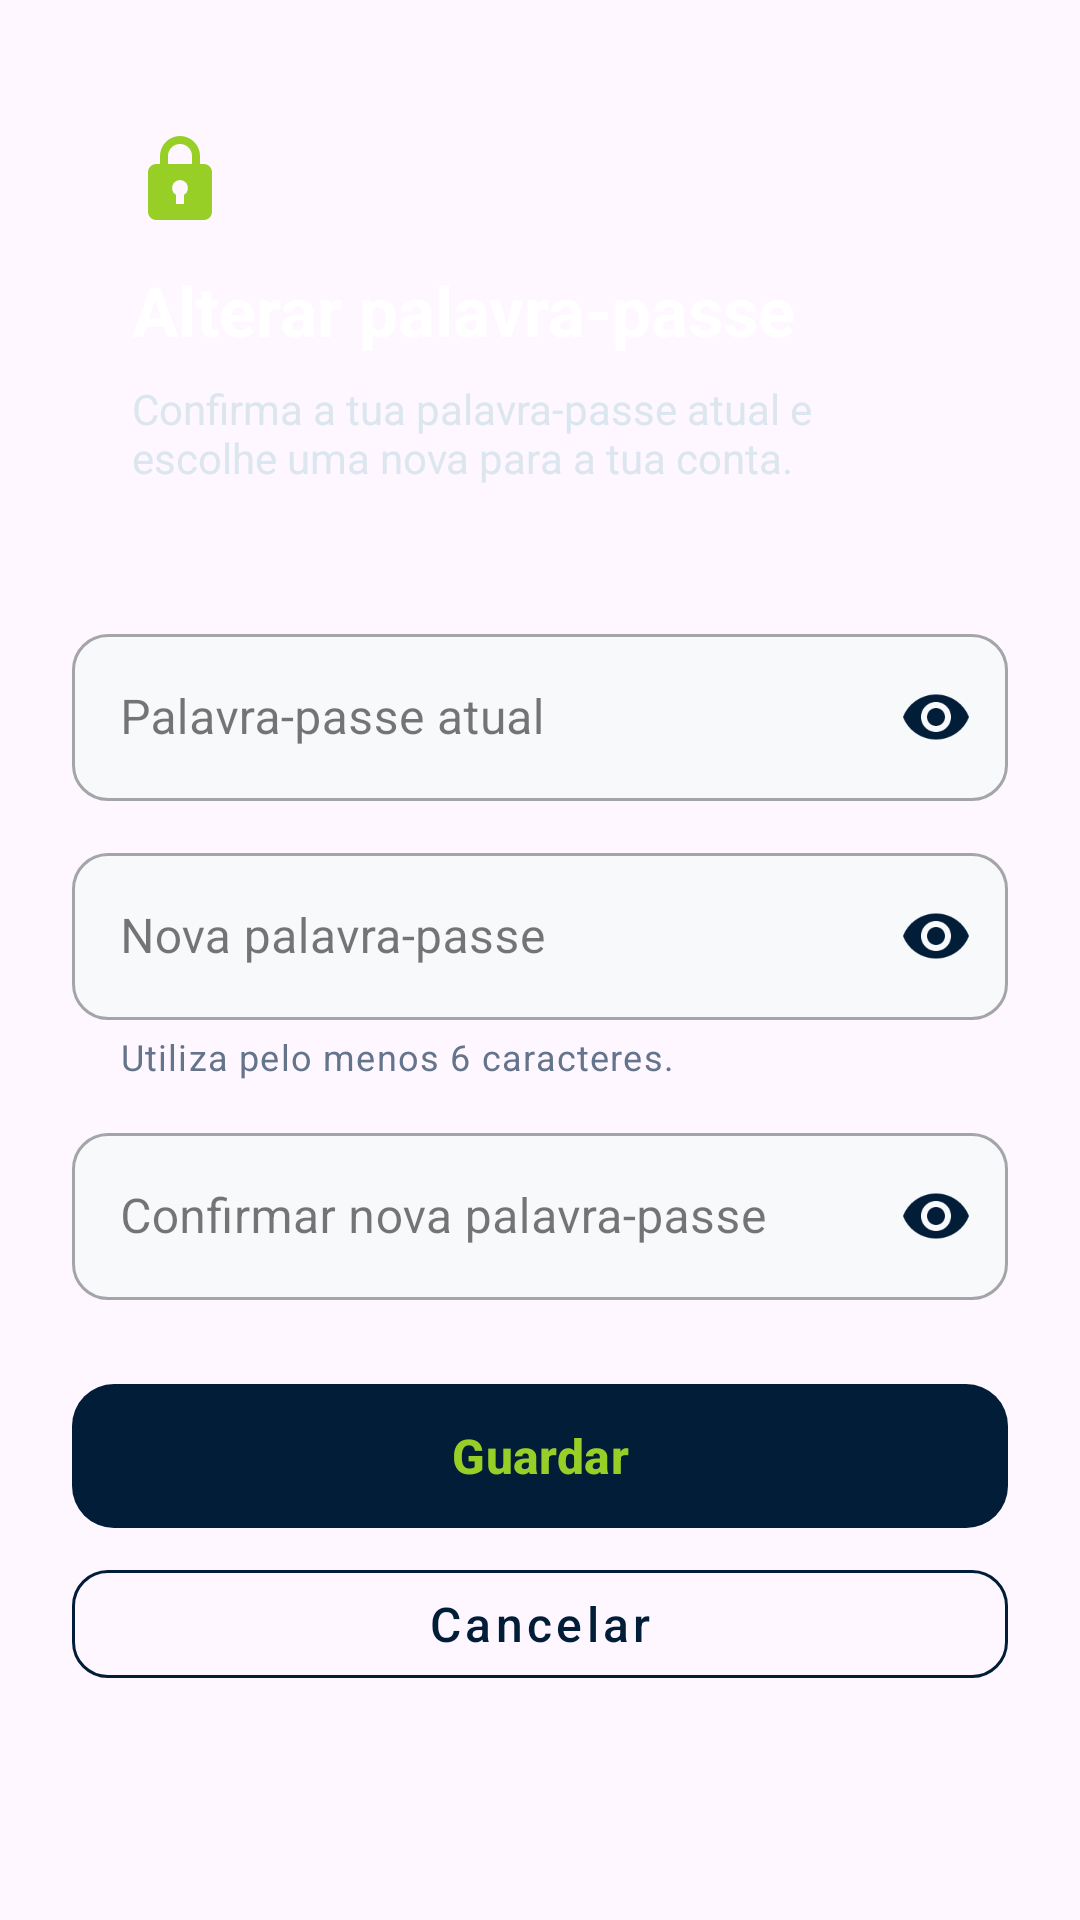

Write the Android layout XML for this screen, with the resource values it uses.
<!-- AndroidManifest.xml: application theme Theme.BetterGym -->
<!-- res/layout/dialog_alterar_password.xml -->
<?xml version="1.0" encoding="utf-8"?>
<ScrollView xmlns:android="http://schemas.android.com/apk/res/android"
    xmlns:app="http://schemas.android.com/apk/res-auto"
    android:layout_width="match_parent"
    android:layout_height="wrap_content">
    <LinearLayout
        android:layout_width="match_parent"
        android:layout_height="wrap_content"
        android:orientation="vertical"
        android:paddingStart="24dp"
        android:paddingEnd="24dp"
        android:paddingTop="24dp"
        android:paddingBottom="20dp">

        <LinearLayout
            android:layout_width="match_parent"
            android:layout_height="wrap_content"
            android:orientation="vertical"
            android:background="@drawable/password_header_background"
            android:padding="20dp">
            <ImageView
                android:layout_width="32dp"
                android:layout_height="32dp"
                android:importantForAccessibility="no"
                android:src="@drawable/ic_lock" />
            <TextView
                android:layout_width="match_parent"
                android:layout_height="wrap_content"
                android:layout_marginTop="12dp"
                android:text="@string/password_change_title"
                android:textSize="23sp"
                android:textStyle="bold"
                android:textColor="@color/white" />
            <TextView
                android:layout_width="match_parent"
                android:layout_height="wrap_content"
                android:layout_marginTop="8dp"
                android:text="@string/password_change_description"
                android:textSize="14sp"
                android:textColor="#DCE6EF" />
        </LinearLayout>

        <com.google.android.material.textfield.TextInputLayout
            style="@style/Widget.BetterGym.PasswordInput"
            android:layout_width="match_parent"
            android:layout_height="wrap_content"
            android:layout_marginTop="24dp"
            android:hint="@string/password_current"
            app:endIconMode="password_toggle">
            <com.google.android.material.textfield.TextInputEditText
                android:id="@+id/editPasswordAtual"
                android:layout_width="match_parent"
                android:layout_height="wrap_content"
                android:inputType="textPassword"
                android:singleLine="true"
                android:saveEnabled="false"
                android:importantForAutofill="no"
                android:imeOptions="actionNext" />
        </com.google.android.material.textfield.TextInputLayout>

        <com.google.android.material.textfield.TextInputLayout
            style="@style/Widget.BetterGym.PasswordInput"
            android:layout_width="match_parent"
            android:layout_height="wrap_content"
            android:layout_marginTop="12dp"
            android:hint="@string/password_new"
            app:helperText="@string/password_requirements"
            app:endIconMode="password_toggle">
            <com.google.android.material.textfield.TextInputEditText
                android:id="@+id/editPasswordNova"
                android:layout_width="match_parent"
                android:layout_height="wrap_content"
                android:inputType="textPassword"
                android:singleLine="true"
                android:saveEnabled="false"
                android:importantForAutofill="no"
                android:imeOptions="actionNext" />
        </com.google.android.material.textfield.TextInputLayout>

        <com.google.android.material.textfield.TextInputLayout
            style="@style/Widget.BetterGym.PasswordInput"
            android:layout_width="match_parent"
            android:layout_height="wrap_content"
            android:layout_marginTop="12dp"
            android:hint="@string/password_confirm"
            app:endIconMode="password_toggle">
            <com.google.android.material.textfield.TextInputEditText
                android:id="@+id/editPasswordConfirmacao"
                android:layout_width="match_parent"
                android:layout_height="wrap_content"
                android:inputType="textPassword"
                android:singleLine="true"
                android:saveEnabled="false"
                android:importantForAutofill="no"
                android:imeOptions="actionDone" />
        </com.google.android.material.textfield.TextInputLayout>

        <TextView
            android:id="@+id/txtErroPassword"
            android:layout_width="match_parent"
            android:layout_height="wrap_content"
            android:layout_marginTop="12dp"
            android:accessibilityLiveRegion="polite"
            android:textColor="?attr/colorError"
            android:visibility="gone" />

        <com.google.android.material.button.MaterialButton
            android:id="@+id/btnGuardarPassword"
            android:layout_width="match_parent"
            android:layout_height="56dp"
            android:layout_marginTop="24dp"
            android:text="@string/password_save"
            android:textAllCaps="false"
            android:textSize="16sp"
            android:textStyle="bold"
            android:textColor="@color/secondary"
            app:backgroundTint="@color/primary"
            app:cornerRadius="14dp" />

        <com.google.android.material.button.MaterialButton
            android:id="@+id/btnCancelarPassword"
            style="@style/Widget.MaterialComponents.Button.OutlinedButton"
            android:layout_width="match_parent"
            android:layout_height="48dp"
            android:layout_marginTop="4dp"
            android:text="@string/password_cancel"
            android:textAllCaps="false"
            android:textSize="16sp"
            android:textColor="@color/primary"
            android:textStyle="normal"
            app:strokeColor="@color/primary"
            app:cornerRadius="12dp" />
    </LinearLayout>
</ScrollView>
<!-- resources referenced by this layout -->
<resources>
  <color name="primary">#021D38</color>
  <color name="secondary">#98CF27</color>
  <color name="white">#FFFFFFFF</color>
  <!-- drawable ic_lock (drawable) -->
  <?xml version="1.0" encoding="utf-8"?>
  <vector xmlns:android="http://schemas.android.com/apk/res/android"
      android:width="24dp" android:height="24dp"
      android:viewportWidth="24" android:viewportHeight="24">
      <path android:fillColor="#98CF27"
          android:pathData="M18,8h-1V6a5,5 0,0 0,-10 0v2H6a2,2 0,0 0,-2 2v10a2,2 0,0 0,2 2h12a2,2 0,0 0,2 -2V10a2,2 0,0 0,-2 -2ZM9,6a3,3 0,0 1,6 0v2H9ZM13,15.73V18h-2v-2.27a2,2 0,1 1,2 0Z" />
  </vector>
  <string name="password_cancel">Cancelar</string>
  <string name="password_change_description">Confirma a tua palavra-passe atual e escolhe uma nova para a tua conta.</string>
  <string name="password_change_title">Alterar palavra-passe</string>
  <string name="password_confirm">Confirmar nova palavra-passe</string>
  <string name="password_current">Palavra-passe atual</string>
  <string name="password_new">Nova palavra-passe</string>
  <string name="password_requirements">Utiliza pelo menos 6 caracteres.</string>
  <string name="password_save">Guardar</string>
  <style name="Widget.BetterGym.PasswordInput" parent="Widget.MaterialComponents.TextInputLayout.OutlinedBox">
          <item name="boxBackgroundColor">#F7F9FB</item>
          <item name="boxCornerRadiusTopStart">12dp</item>
          <item name="boxCornerRadiusTopEnd">12dp</item>
          <item name="boxCornerRadiusBottomStart">12dp</item>
          <item name="boxCornerRadiusBottomEnd">12dp</item>
          <item name="endIconTint">@color/primary</item>
          <item name="helperTextTextColor">#64748B</item>
      </style>
  <style name="Theme.BetterGym" parent="Base.Theme.BetterGym" />
  <style name="Base.Theme.BetterGym" parent="Theme.Material3.DayNight.NoActionBar">
          
          
      </style>
</resources>
